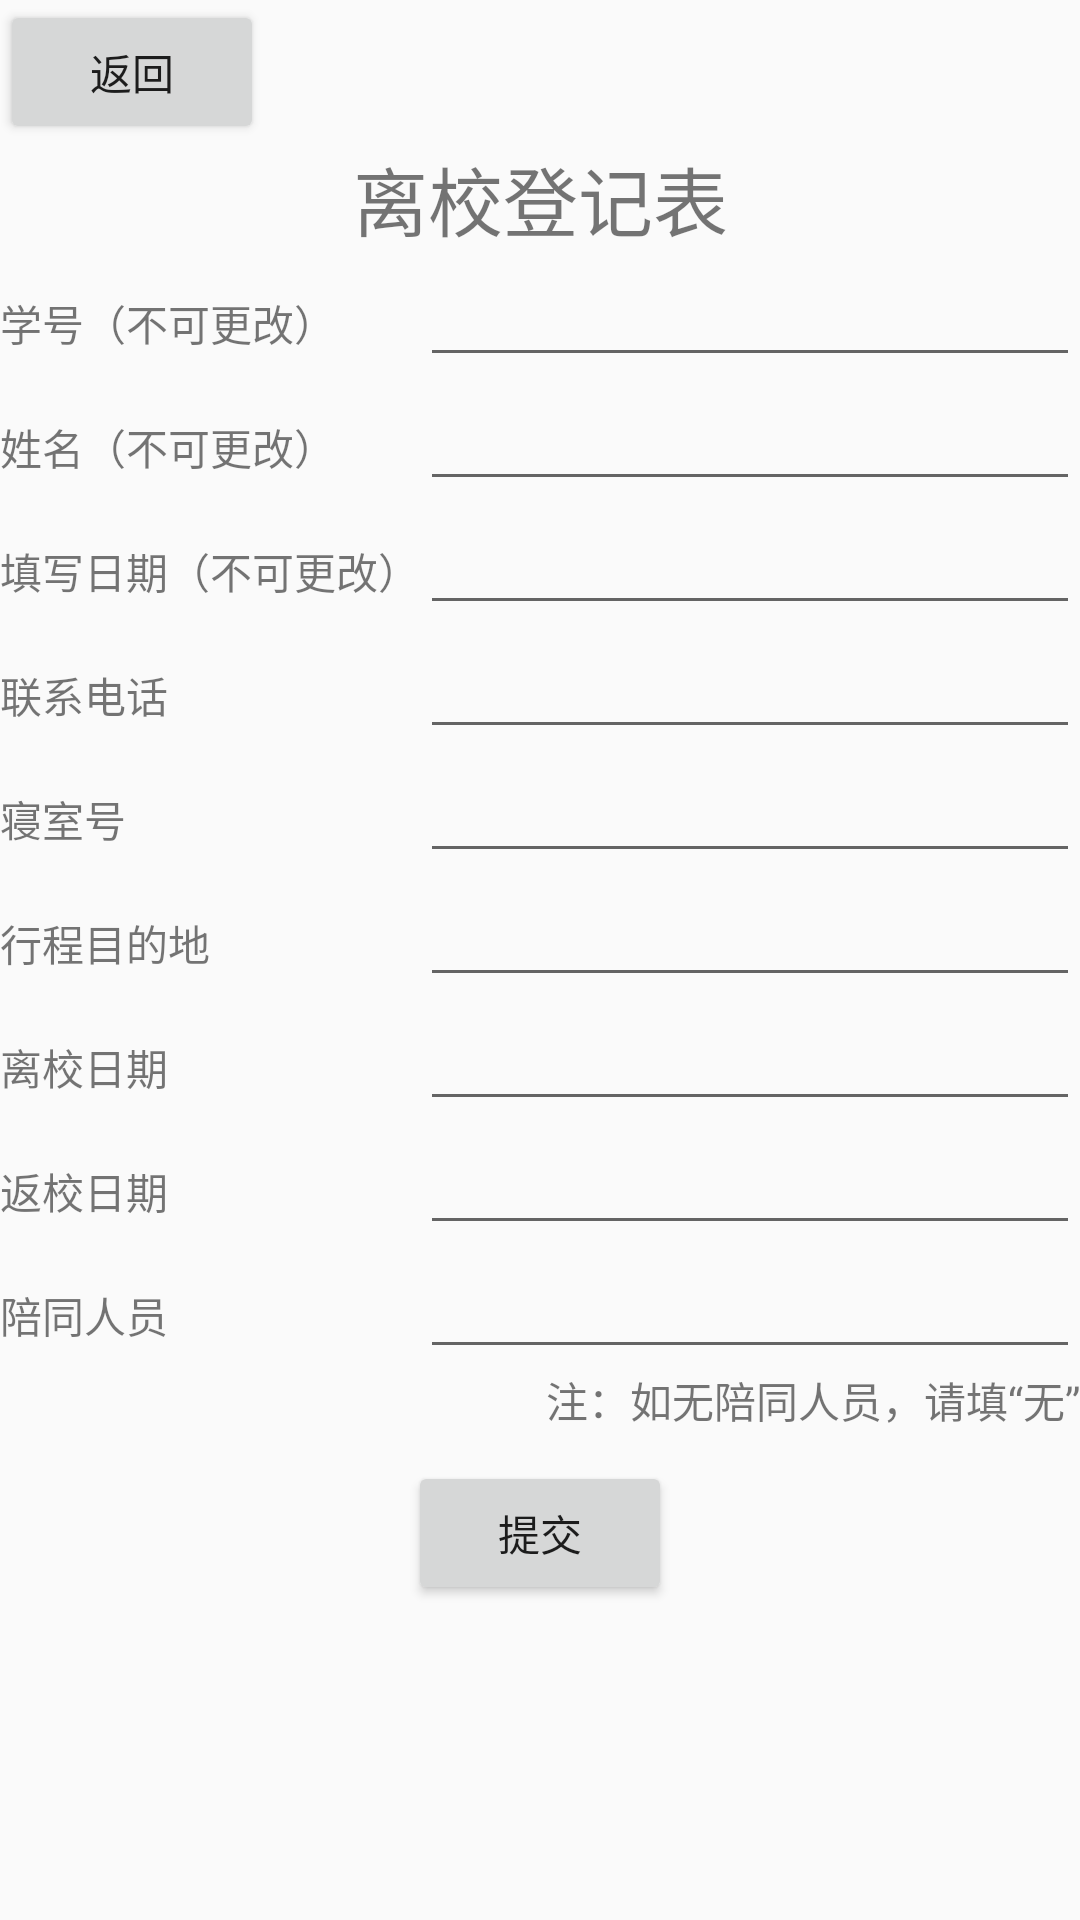

Produce the Android XML layout that renders to this screen, including the resource entries it uses.
<!-- AndroidManifest.xml: application theme AppTheme -->
<!-- res/layout/activity_left.xml -->
<?xml version="1.0" encoding="utf-8"?>
<LinearLayout xmlns:android="http://schemas.android.com/apk/res/android"
    xmlns:app="http://schemas.android.com/apk/res-auto"
    xmlns:tools="http://schemas.android.com/tools"
    android:layout_width="match_parent"
    android:layout_height="match_parent"
    tools:context=".LeftActivity"
    android:orientation="vertical">

    <Button
        android:layout_width="wrap_content"
        android:layout_height="wrap_content"
        android:text="返回"
        android:id="@+id/backFromLeft"/>

    <TextView
        android:layout_width="match_parent"
        android:layout_height="wrap_content"
        android:text="离校登记表"
        android:textSize="25dp"
        android:gravity="center"/>

    <TableLayout
        android:layout_width="match_parent"
        android:layout_height="wrap_content"
        android:stretchColumns="1">

        <TableRow>
            <TextView android:text="学号（不可更改）" />
            <EditText
                android:id="@+id/student_id_in_left"
                android:inputType="number"
                android:focusable="false"/>
        </TableRow>

        <TableRow>
            <TextView android:text="姓名（不可更改）" />
            <EditText
                android:id="@+id/student_name_in_left"
                android:focusable="false"/>
        </TableRow>

        <TableRow>
            <TextView android:text="填写日期（不可更改）" />
            <EditText
                android:id="@+id/time_in_left"
                android:focusable="false"/>
        </TableRow>

        <TableRow>
            <TextView android:text="联系电话" />
            <EditText
                android:id="@+id/phone_in_left"
                android:inputType="number"/>
        </TableRow>

        <TableRow>
            <TextView android:text="寝室号" />
            <EditText android:id="@+id/dorm_in_left" />
        </TableRow>

        <TableRow>
            <TextView
                android:paddingRight="@dimen/paddingSize"
                android:text="行程目的地" />
            <EditText android:id="@+id/destination_in_left" />
        </TableRow>

        <TableRow>
            <TextView android:text="离校日期" />
            <EditText
                android:id="@+id/left_time"
                android:inputType="none"
                android:focusable="false"/>
        </TableRow>

        <TableRow>
            <TextView android:text="返校日期" />
            <EditText
                android:id="@+id/back_time"
                android:inputType="none"
                android:focusable="false"/>
        </TableRow>

        <TableRow>
            <TextView android:text="陪同人员" />
            <EditText android:id="@+id/company" />
        </TableRow>

    </TableLayout>

    <TextView
        android:layout_width="wrap_content"
        android:layout_height="wrap_content"
        android:layout_gravity="right"
        android:text="注：如无陪同人员，请填“无”"
        android:paddingBottom="@dimen/paddingSize"/>

    <Button
        android:layout_width="wrap_content"
        android:layout_height="wrap_content"
        android:layout_gravity="center"
        android:text="提交"
        android:id="@+id/left_submit"/>

</LinearLayout>
<!-- resources referenced by this layout -->
<resources>
  <dimen name="paddingSize">10sp</dimen>
  <style name="AppTheme" parent="Theme.AppCompat.Light.DarkActionBar">
          
          <item name="colorPrimary">#fbcb9c</item>
          <item name="colorPrimaryDark">#000000</item>
          <item name="colorAccent">@color/colorAccent</item>
      </style>
  <color name="colorAccent">#D81B60</color>
</resources>
